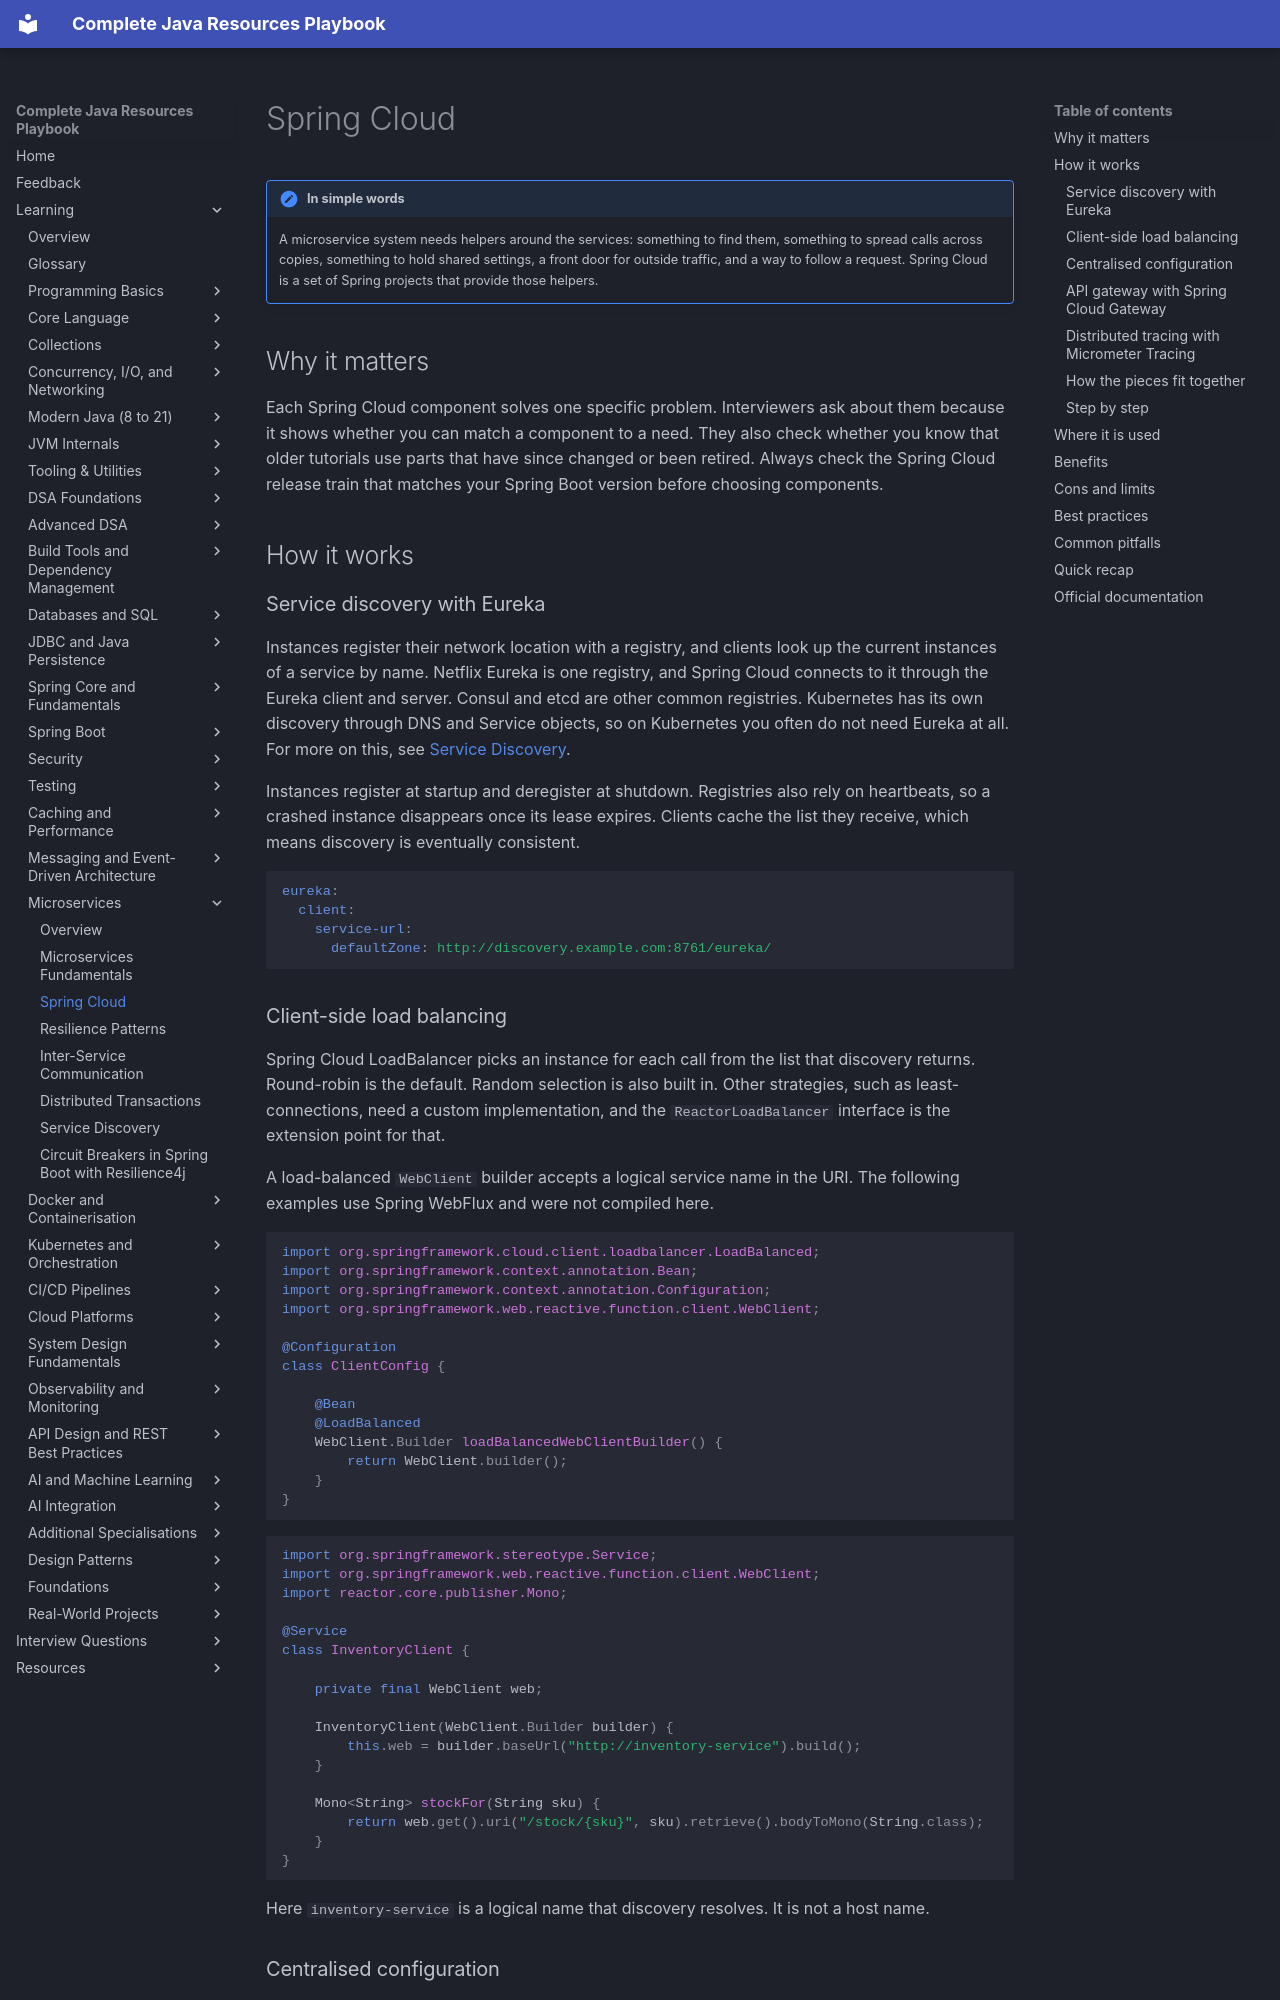

repository: AthiraMohan14/Complete-Java-Resource-PlayBook · page: learning/14-microservices/spring-cloud/index.html · generator: mkdocs

# Spring Cloud

!!! note "In simple words"
    A microservice system needs helpers around the services: something to find them, something to spread calls across copies, something to hold shared settings, a front door for outside traffic, and a way to follow a request. Spring Cloud is a set of Spring projects that provide those helpers.

## Why it matters

Each Spring Cloud component solves one specific problem. Interviewers ask about them because it shows whether you can match a component to a need. They also check whether you know that older tutorials use parts that have since changed or been retired. Always check the Spring Cloud release train that matches your Spring Boot version before choosing components.

## How it works

### Service discovery with Eureka

Instances register their network location with a registry, and clients look up the current instances of a service by name. Netflix Eureka is one registry, and Spring Cloud connects to it through the Eureka client and server. Consul and etcd are other common registries. Kubernetes has its own discovery through DNS and Service objects, so on Kubernetes you often do not need Eureka at all. For more on this, see [Service Discovery](service-discovery.md).

Instances register at startup and deregister at shutdown. Registries also rely on heartbeats, so a crashed instance disappears once its lease expires. Clients cache the list they receive, which means discovery is eventually consistent.

```yaml
eureka:
  client:
    service-url:
      defaultZone: http://discovery.example.com:8761/eureka/
```

### Client-side load balancing

Spring Cloud LoadBalancer picks an instance for each call from the list that discovery returns. Round-robin is the default. Random selection is also built in. Other strategies, such as least-connections, need a custom implementation, and the `ReactorLoadBalancer` interface is the extension point for that.

A load-balanced `WebClient` builder accepts a logical service name in the URI. The following examples use Spring WebFlux and were not compiled here.

```java
import org.springframework.cloud.client.loadbalancer.LoadBalanced;
import org.springframework.context.annotation.Bean;
import org.springframework.context.annotation.Configuration;
import org.springframework.web.reactive.function.client.WebClient;

@Configuration
class ClientConfig {

    @Bean
    @LoadBalanced
    WebClient.Builder loadBalancedWebClientBuilder() {
        return WebClient.builder();
    }
}
```

```java
import org.springframework.stereotype.Service;
import org.springframework.web.reactive.function.client.WebClient;
import reactor.core.publisher.Mono;

@Service
class InventoryClient {

    private final WebClient web;

    InventoryClient(WebClient.Builder builder) {
        this.web = builder.baseUrl("http://inventory-service").build();
    }

    Mono<String> stockFor(String sku) {
        return web.get().uri("/stock/{sku}", sku).retrieve().bodyToMono(String.class);
    }
}
```

Here `inventory-service` is a logical name that discovery resolves. It is not a host name.
